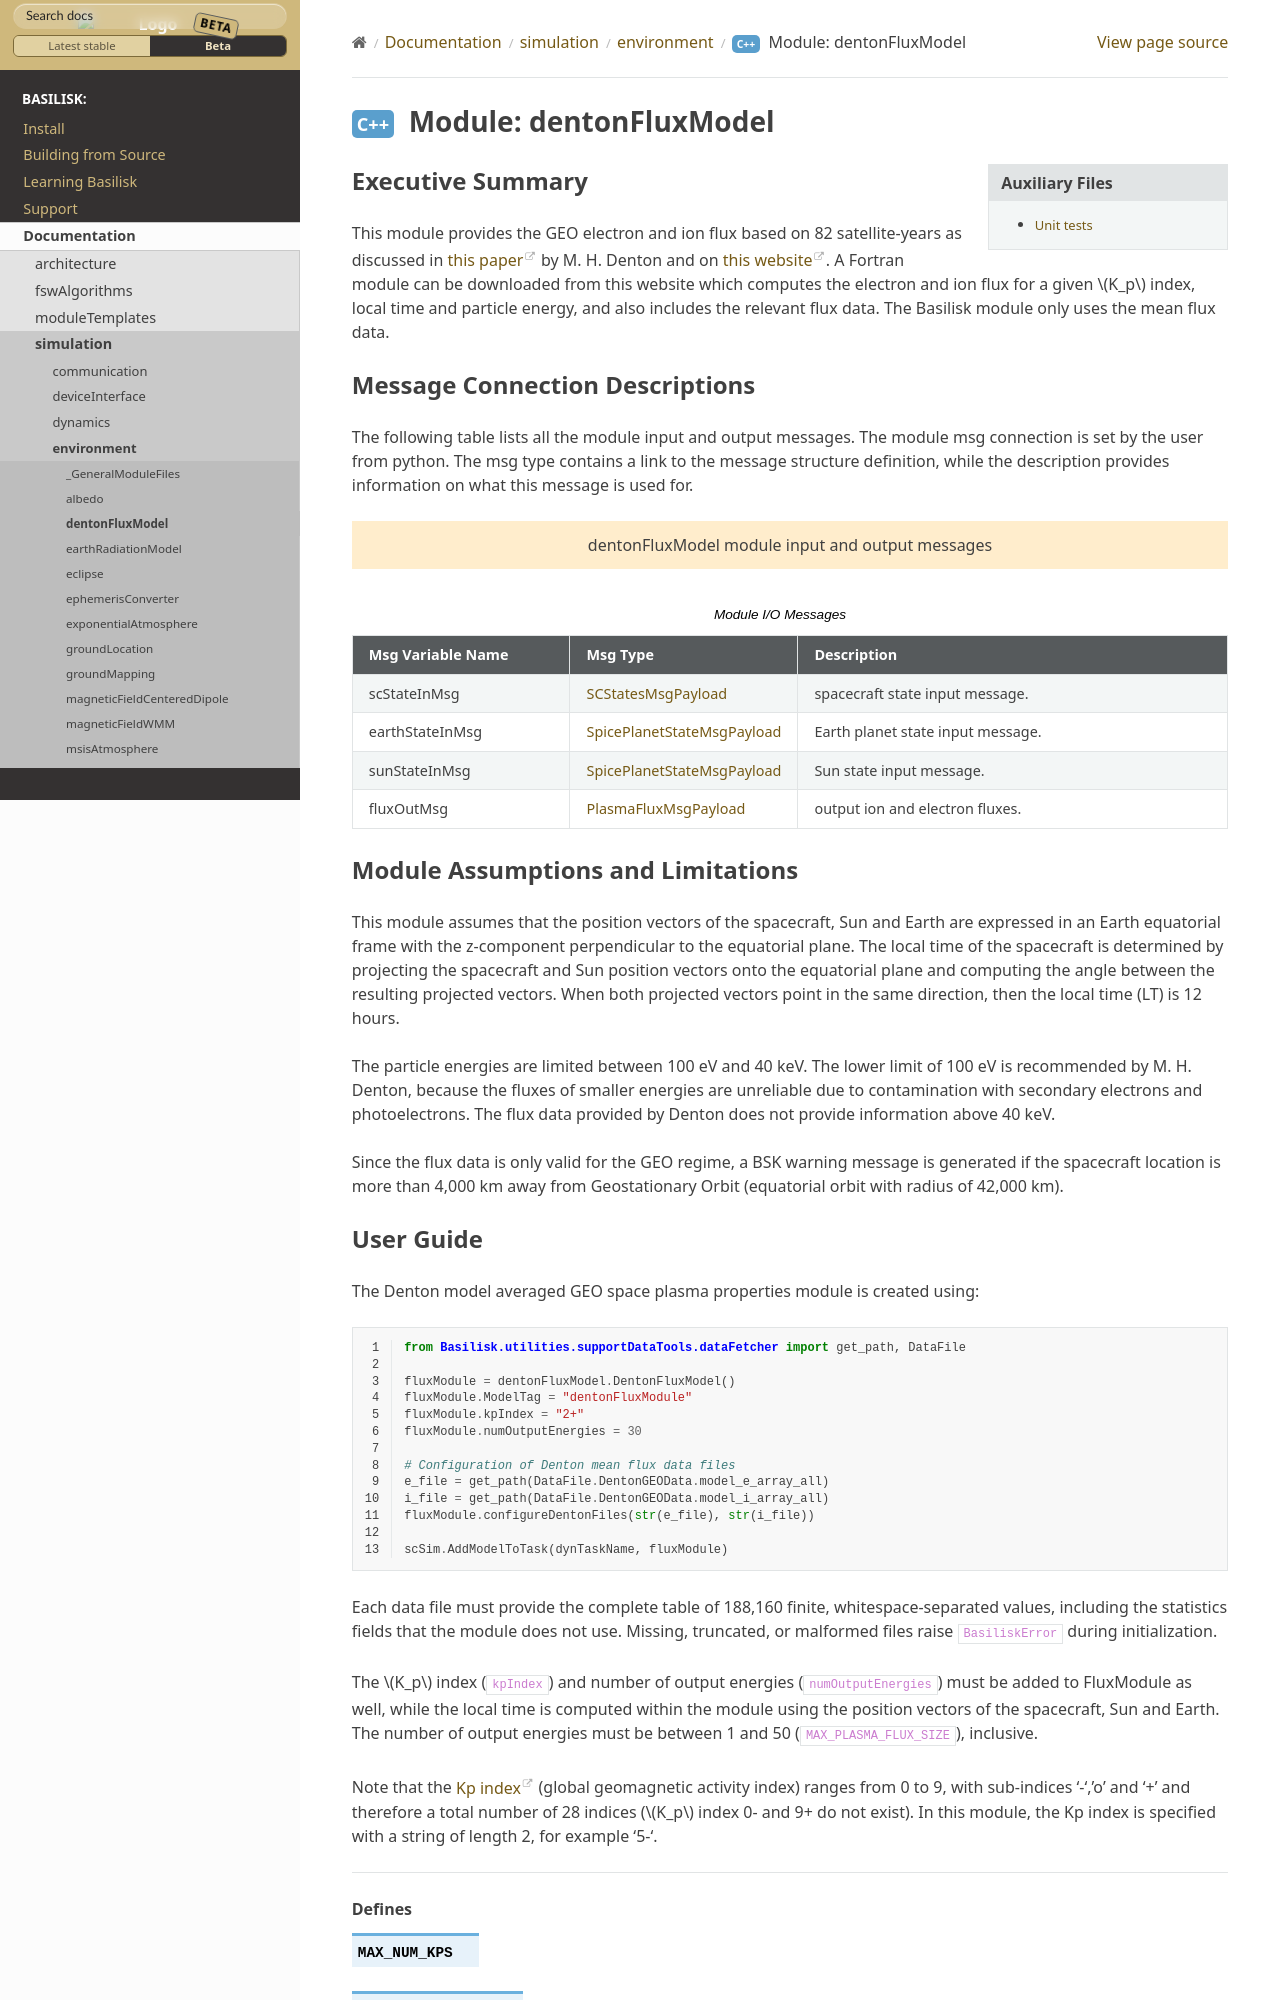

repository: AVSLab/basilisk · page: develop/Documentation/simulation/environment/dentonFluxModel/dentonFluxModel.html · generator: sphinx

Executive Summary
-----------------
This module provides the GEO electron and ion flux based on 82 satellite-years as discussed in `this paper <https://doi
.org/10.1002/2015SW001168>`__ by M. H. Denton and on `this website <https://gemelli.spacescience.org/mdenton/>`__.
A Fortran module can be downloaded from this website which computes the electron and ion flux for a given :math:`K_p` index,
local time and particle energy, and also includes the relevant flux data. The Basilisk module only uses the mean
flux data.


Message Connection Descriptions
-------------------------------
The following table lists all the module input and output messages.
The module msg connection is set by the user from python.
The msg type contains a link to the message structure definition, while the description
provides information on what this message is used for.


.. bsk-module-io:: dentonFluxModel
    :caption: Module I/O Messages

    input scStateInMsg SCStatesMsgPayload
        spacecraft state input message.
    input earthStateInMsg SpicePlanetStateMsgPayload
        Earth planet state input message.
    input sunStateInMsg SpicePlanetStateMsgPayload
        Sun state input message.
    output fluxOutMsg PlasmaFluxMsgPayload
        output ion and electron fluxes.
